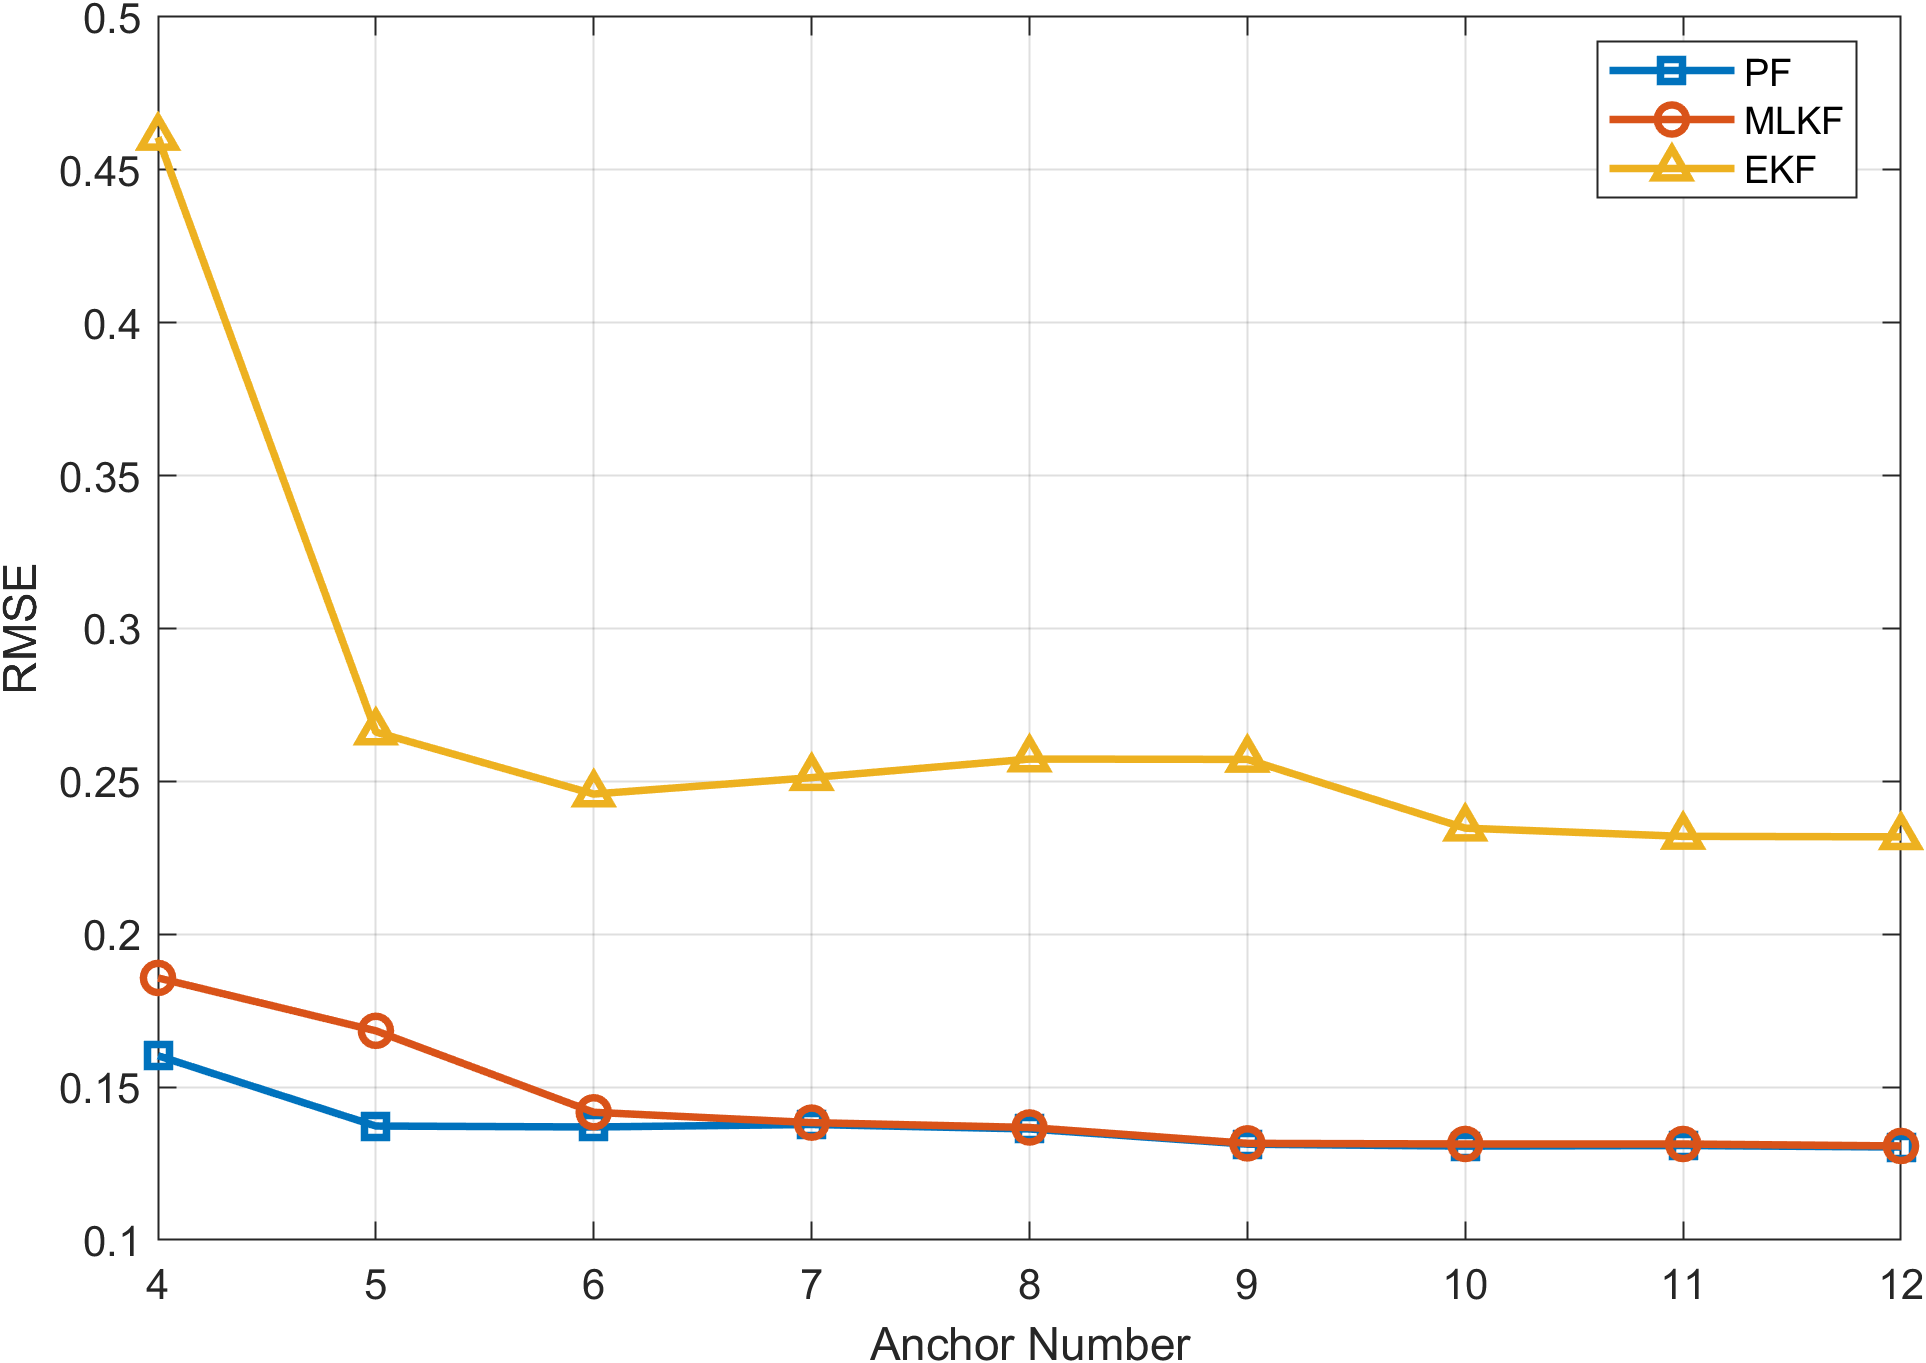

The data file committed next to this chart (first rows):
Anchor_Num, CEKF_RMSE, CMLKF_RMSE, CPF_RMSE
4, 0.4606, 0.1857, 0.1603
5, 0.2661, 0.1684, 0.1373
6, 0.2459, 0.1418, 0.137
7, 0.2512, 0.1384, 0.1378
8, 0.2573, 0.1368, 0.1363
9, 0.2572, 0.1316, 0.1313
10, 0.2347, 0.1314, 0.1307
11, 0.232, 0.1314, 0.1309
12, 0.2319, 0.1308, 0.1304
